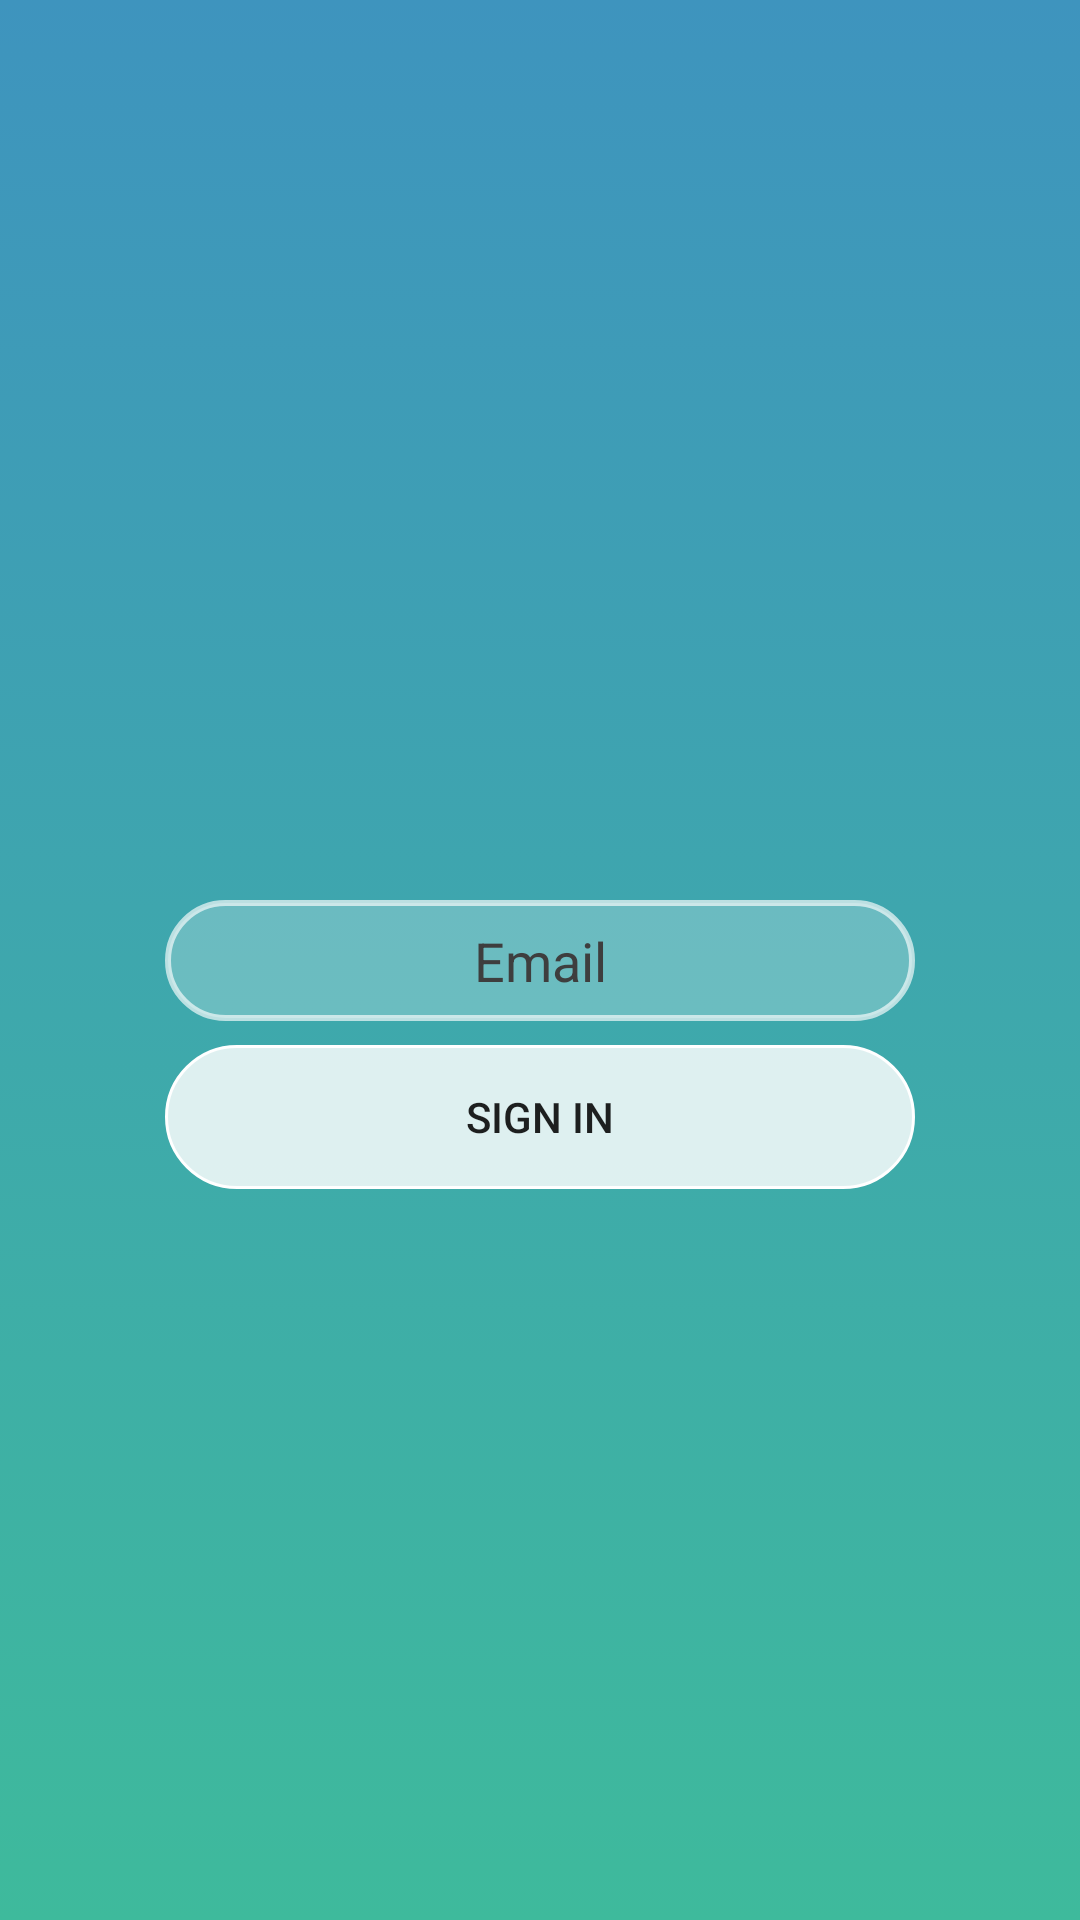

Write the Android layout XML for this screen, with the resource values it uses.
<!-- AndroidManifest.xml: application theme AppTheme -->
<!-- res/layout/fragment_forgot_password.xml -->
<?xml version="1.0" encoding="utf-8"?>
<android.support.constraint.ConstraintLayout xmlns:android="http://schemas.android.com/apk/res/android"
    xmlns:app="http://schemas.android.com/apk/res-auto"
    android:layout_width="match_parent"
    android:layout_height="match_parent"
    android:background="@drawable/background_gradient">

    <EditText
        android:id="@+id/edEmail"
        android:layout_width="@dimen/width_edit_text"
        android:layout_height="wrap_content"
        android:layout_marginBottom="8dp"
        android:layout_marginEnd="8dp"
        android:layout_marginStart="8dp"
        android:layout_marginTop="8dp"
        android:background="@drawable/background_edit_text"
        android:gravity="center"
        android:hint="@string/email"
        android:inputType="textEmailAddress"
        android:padding="@dimen/smallGap"
        android:textColorHint="@color/darkGrey"
        app:layout_constraintBottom_toBottomOf="parent"
        app:layout_constraintEnd_toEndOf="parent"
        app:layout_constraintStart_toStartOf="parent"
        app:layout_constraintTop_toTopOf="parent" />

    <Button
        android:id="@+id/btSendNewPassword"
        android:layout_width="@dimen/width_edit_text"
        android:layout_height="wrap_content"
        android:layout_marginEnd="8dp"
        android:layout_marginStart="8dp"
        android:layout_marginTop="8dp"
        android:background="@drawable/background_button"
        android:text="@string/sign_in"
        app:layout_constraintEnd_toEndOf="parent"
        app:layout_constraintStart_toStartOf="parent"
        app:layout_constraintTop_toBottomOf="@+id/edEmail" />

</android.support.constraint.ConstraintLayout>
<!-- resources referenced by this layout -->
<resources>
  <color name="darkGrey">#3e3e3e</color>
  <dimen name="smallGap">8dp</dimen>
  <dimen name="width_edit_text">250dp</dimen>
  <!-- drawable background_button (drawable) -->
  <?xml version="1.0" encoding="utf-8"?>
  <shape xmlns:android="http://schemas.android.com/apk/res/android"
      android:shape="rectangle">
      <solid android:color="#d3ffffff"/>
      <stroke android:color="#ffffff" android:width="1dp" />
      <corners android:radius="25dp"/>
  </shape>
  <!-- drawable background_edit_text (drawable) -->
  <?xml version="1.0" encoding="utf-8"?>
  <selector xmlns:android="http://schemas.android.com/apk/res/android">
      <item>
          <shape android:shape="rectangle">
              <solid android:color="#3cffffff"/>
              <stroke android:color="#a6ffffff" android:width="2dp" />
              <corners android:radius="25dp"/>
          </shape>
      </item>
  </selector>
  <!-- drawable background_gradient (drawable) -->
  <?xml version="1.0" encoding="utf-8"?>
  <selector xmlns:android="http://schemas.android.com/apk/res/android">
      <item>
          <shape android:shape="rectangle">
              <gradient
                  android:type="linear"
                  android:startColor="@color/first_gradient_background"
                  android:endColor="@color/second_gradient_background"
                  android:angle="90"
                  />
          </shape>
      </item>
  </selector>
  <string name="email">Email</string>
  <string name="sign_in">Sign in</string>
  <style name="AppTheme" parent="Theme.AppCompat.Light.DarkActionBar">
          
          <item name="colorPrimary">@color/colorPrimary</item>
          <item name="colorPrimaryDark">@color/colorPrimaryDark</item>
          <item name="colorAccent">@color/colorAccent</item>
      </style>
  <color name="first_gradient_background">#3eba9c</color>
  <color name="second_gradient_background">#3e94be</color>
  <color name="colorPrimary">#3F51B5</color>
  <color name="colorPrimaryDark">#3e94be</color>
  <color name="colorAccent">#FF4081</color>
</resources>
